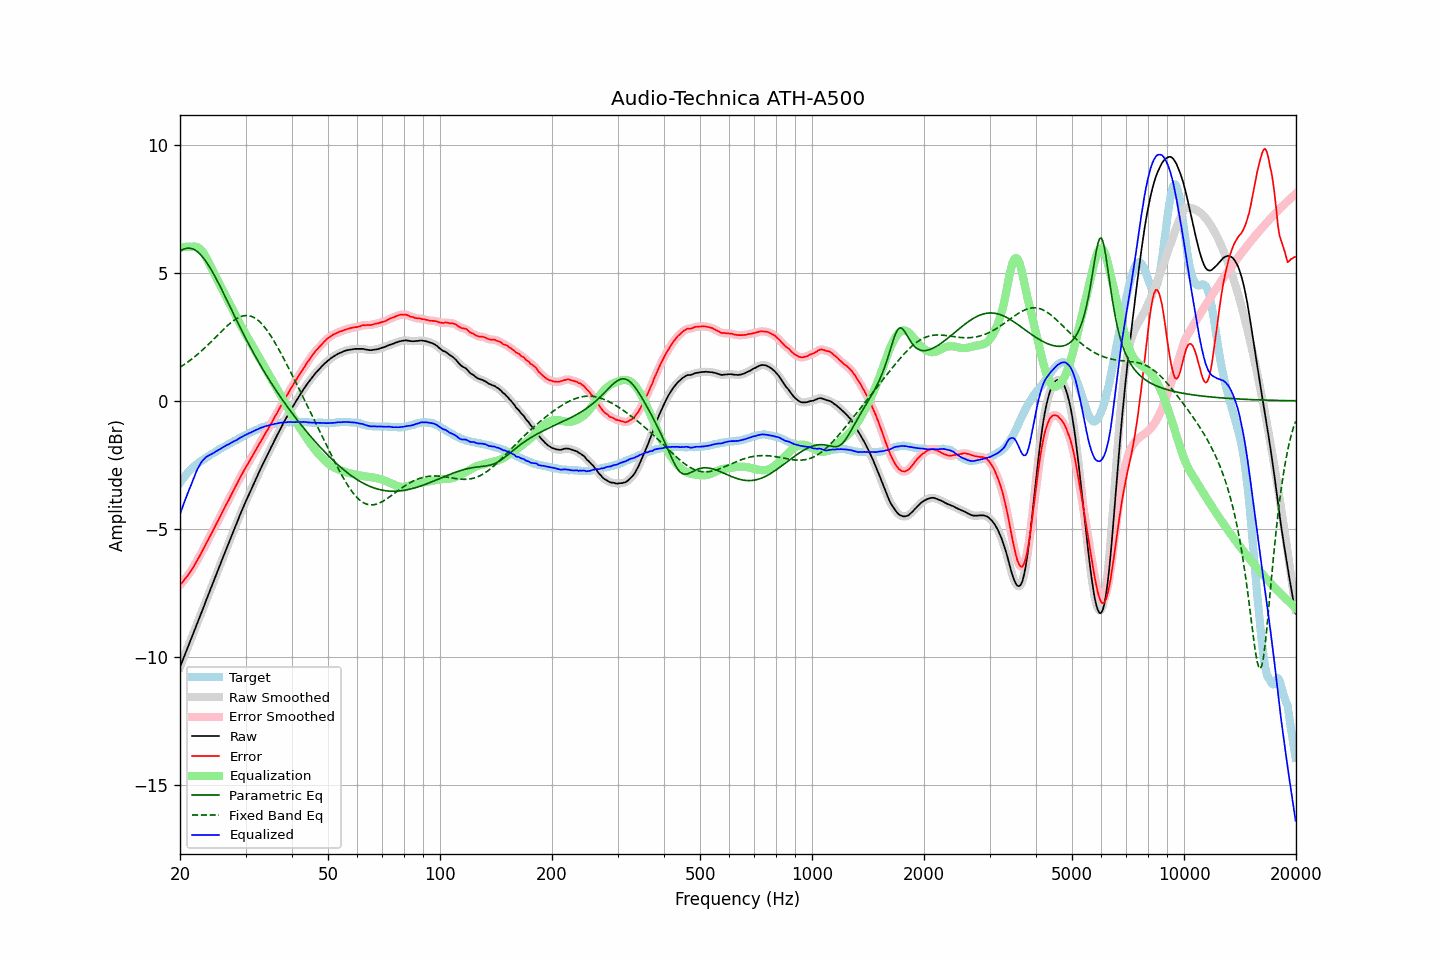

Values plotted in this chart, from the file beside it:
frequency, raw, error, smoothed, error_smoothed, equalization, parametric_eq, fixed_band_eq, equalized_raw, equalized_smoothed, target
20.00, -10.39, -7.19, -10.39, -7.19, 5.98, 5.84, 1.31, -4.41, -4.41, -3.20
20.20, -10.23, -7.12, -10.23, -7.12, 5.99, 5.88, 1.35, -4.24, -4.24, -3.11
20.40, -10.07, -7.05, -10.07, -7.04, 6.00, 5.92, 1.39, -4.07, -4.07, -3.02
20.61, -9.91, -6.96, -9.91, -6.97, 6.01, 5.94, 1.43, -3.91, -3.90, -2.96
20.81, -9.75, -6.89, -9.75, -6.89, 6.01, 5.95, 1.48, -3.74, -3.74, -2.86
21.02, -9.59, -6.81, -9.59, -6.80, 6.02, 5.96, 1.52, -3.58, -3.58, -2.79
21.23, -9.44, -6.72, -9.44, -6.72, 6.01, 5.96, 1.57, -3.43, -3.42, -2.73
21.44, -9.28, -6.61, -9.28, -6.62, 6.01, 5.95, 1.62, -3.27, -3.27, -2.66
21.66, -9.12, -6.53, -9.12, -6.52, 6.02, 5.93, 1.66, -3.10, -3.10, -2.60
21.87, -8.96, -6.41, -8.96, -6.41, 6.02, 5.90, 1.71, -2.94, -2.94, -2.55
22.09, -8.80, -6.30, -8.80, -6.31, 6.01, 5.86, 1.77, -2.79, -2.79, -2.50
22.31, -8.64, -6.19, -8.64, -6.19, 5.99, 5.81, 1.82, -2.65, -2.65, -2.45
22.54, -8.48, -6.09, -8.48, -6.08, 5.95, 5.76, 1.87, -2.53, -2.53, -2.40
22.76, -8.32, -5.96, -8.32, -5.96, 5.90, 5.69, 1.93, -2.42, -2.43, -2.36
22.99, -8.16, -5.84, -8.16, -5.84, 5.82, 5.62, 1.99, -2.34, -2.34, -2.32
23.22, -8.00, -5.72, -8.00, -5.72, 5.73, 5.54, 2.04, -2.27, -2.27, -2.28
23.45, -7.83, -5.60, -7.84, -5.60, 5.63, 5.46, 2.10, -2.20, -2.21, -2.23
23.69, -7.67, -5.48, -7.67, -5.48, 5.51, 5.36, 2.16, -2.17, -2.16, -2.19
23.92, -7.51, -5.36, -7.51, -5.37, 5.38, 5.27, 2.22, -2.13, -2.13, -2.15
24.16, -7.35, -5.25, -7.35, -5.25, 5.25, 5.16, 2.29, -2.10, -2.10, -2.10
24.40, -7.19, -5.13, -7.19, -5.13, 5.12, 5.06, 2.35, -2.06, -2.07, -2.06
24.65, -7.03, -5.00, -7.03, -5.00, 5.00, 4.94, 2.41, -2.03, -2.03, -2.03
24.89, -6.87, -4.88, -6.87, -4.88, 4.88, 4.83, 2.47, -1.99, -1.99, -1.99
25.14, -6.71, -4.76, -6.71, -4.76, 4.76, 4.71, 2.54, -1.95, -1.95, -1.95
25.39, -6.55, -4.64, -6.55, -4.64, 4.64, 4.59, 2.60, -1.91, -1.91, -1.91
25.65, -6.39, -4.52, -6.39, -4.52, 4.51, 4.46, 2.66, -1.88, -1.88, -1.87
25.91, -6.23, -4.39, -6.23, -4.39, 4.39, 4.34, 2.73, -1.84, -1.84, -1.84
26.16, -6.07, -4.27, -6.07, -4.26, 4.27, 4.21, 2.79, -1.80, -1.80, -1.80
26.43, -5.91, -4.14, -5.91, -4.14, 4.15, 4.08, 2.85, -1.77, -1.77, -1.77
26.69, -5.75, -4.02, -5.76, -4.02, 4.02, 3.95, 2.91, -1.73, -1.73, -1.73
26.96, -5.60, -3.91, -5.60, -3.90, 3.90, 3.82, 2.96, -1.70, -1.70, -1.70
27.23, -5.44, -3.78, -5.44, -3.78, 3.78, 3.69, 3.02, -1.67, -1.67, -1.67
27.50, -5.28, -3.66, -5.29, -3.66, 3.65, 3.56, 3.07, -1.63, -1.63, -1.63
27.77, -5.13, -3.53, -5.13, -3.53, 3.53, 3.43, 3.12, -1.60, -1.60, -1.60
28.05, -4.97, -3.41, -4.97, -3.41, 3.41, 3.30, 3.16, -1.56, -1.57, -1.56
28.33, -4.82, -3.28, -4.82, -3.29, 3.29, 3.17, 3.20, -1.54, -1.53, -1.54
28.62, -4.66, -3.16, -4.66, -3.16, 3.16, 3.05, 3.24, -1.50, -1.50, -1.50
28.90, -4.50, -3.04, -4.51, -3.04, 3.04, 2.92, 3.27, -1.46, -1.46, -1.46
29.19, -4.35, -2.92, -4.35, -2.92, 2.93, 2.79, 3.29, -1.43, -1.42, -1.43
29.48, -4.20, -2.82, -4.20, -2.81, 2.81, 2.67, 3.31, -1.39, -1.39, -1.38
29.78, -4.05, -2.69, -4.06, -2.70, 2.70, 2.55, 3.32, -1.35, -1.36, -1.36
30.08, -3.91, -2.59, -3.91, -2.59, 2.59, 2.42, 3.33, -1.33, -1.32, -1.33
30.38, -3.77, -2.48, -3.77, -2.48, 2.48, 2.30, 3.33, -1.29, -1.29, -1.30
30.68, -3.63, -2.37, -3.64, -2.37, 2.37, 2.19, 3.32, -1.26, -1.26, -1.26
30.99, -3.50, -2.26, -3.50, -2.27, 2.26, 2.07, 3.30, -1.24, -1.24, -1.24
31.30, -3.36, -2.16, -3.36, -2.16, 2.16, 1.95, 3.28, -1.21, -1.21, -1.20
31.61, -3.22, -2.05, -3.22, -2.05, 2.05, 1.84, 3.25, -1.17, -1.18, -1.17
31.93, -3.08, -1.94, -3.09, -1.94, 1.94, 1.72, 3.22, -1.14, -1.15, -1.14
32.24, -2.95, -1.83, -2.95, -1.83, 1.83, 1.61, 3.17, -1.12, -1.12, -1.12
32.57, -2.81, -1.72, -2.81, -1.72, 1.72, 1.50, 3.12, -1.09, -1.09, -1.09
32.89, -2.67, -1.61, -2.67, -1.61, 1.61, 1.39, 3.06, -1.06, -1.06, -1.06
33.22, -2.54, -1.50, -2.54, -1.50, 1.50, 1.29, 3.00, -1.04, -1.04, -1.04
33.55, -2.41, -1.39, -2.41, -1.39, 1.39, 1.18, 2.92, -1.02, -1.01, -1.02
33.89, -2.28, -1.28, -2.28, -1.29, 1.29, 1.08, 2.85, -1.00, -1.00, -1.00
34.23, -2.15, -1.18, -2.16, -1.18, 1.18, 0.97, 2.76, -0.97, -0.98, -0.97
34.57, -2.03, -1.08, -2.03, -1.07, 1.07, 0.87, 2.68, -0.96, -0.96, -0.95
34.92, -1.90, -0.96, -1.90, -0.96, 0.96, 0.77, 2.58, -0.94, -0.94, -0.95
35.27, -1.77, -0.85, -1.78, -0.85, 0.85, 0.67, 2.49, -0.93, -0.93, -0.92
35.62, -1.65, -0.74, -1.65, -0.74, 0.74, 0.57, 2.38, -0.92, -0.91, -0.91
35.97, -1.52, -0.62, -1.52, -0.63, 0.63, 0.48, 2.28, -0.90, -0.90, -0.90
... 635 more rows
